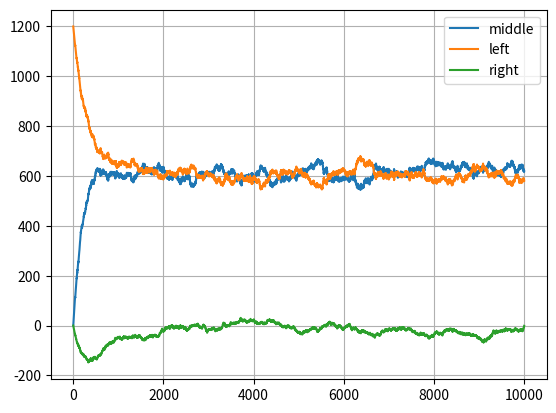

The script that saved this image:
#########################################################
### EQUILIBRIUM ANALYSIS OF PARTICLES IN THREE BOXES ####
################# INCOMPLETE ############################


import matplotlib.pyplot as plt
import numpy as np
import math
import random

step = 10000
N = 1200
n_left = N
n_middle = 0
n_right = 0
t = 0

particle_left = np.zeros(step)
particle_middle = np.zeros(step)
particle_right = np.zeros(step)
time = np.zeros(step)

for i in range(step):
    particle_left[i] = n_left
    particle_middle[i] = n_middle
    particle_right[i] = n_right
    time[i] = t

    prob1 = n_left / N
    prob2 = n_middle / N
    x = random.random()
    y = random.random()

    if prob1 > x:
        n_left = n_left - 1
        n_middle = n_middle + 1
        if prob2 > y:
            n_middle = n_middle - 1
            n_right = n_right + 1

    if prob1 > x:
        n_left = n_left - 1
        n_middle = n_middle + 1

        if prob2 <= y:
            n_middle = n_middle + 1
            n_right = n_right - 1

    if prob1 <= x:
        n_left = n_left + 1
        n_middle = n_middle - 1
        if prob2 > y:
            n_middle = n_middle - 1
            n_right = n_right + 1

    if prob1 <= x:
        n_left = n_left + 1
        n_middle = n_middle - 1

        if prob2 <= y:
            n_middle = n_middle + 1
            n_right = n_right - 1

    '''if prob1 > x and prob2 > y:
        n_left = n_left - 1
        n_middle = n_middle - 1
        n_right = n_right + 1 + 1

    if prob1 <= x and prob2 <= y:
        n_left = n_left + 1 + 1
        n_middle = n_middle - 1
        n_right = n_right - 1

    if prob1 > x and prob2 <= y:
        n_left = n_left - 1
        n_middle = n_middle + 1 + 1
        n_right = n_right - 1

    if prob1 <= x and prob2 > y:
        n_left = n_left + 1
        n_middle = n_middle - 1 - 1
        n_right = n_right + 1'''

    t = t + 1

plt.plot(time, particle_middle, label="middle")
plt.plot(time, particle_left, label="left")
plt.plot(time, particle_right, label="right")
plt.legend()
plt.grid()
plt.show()
